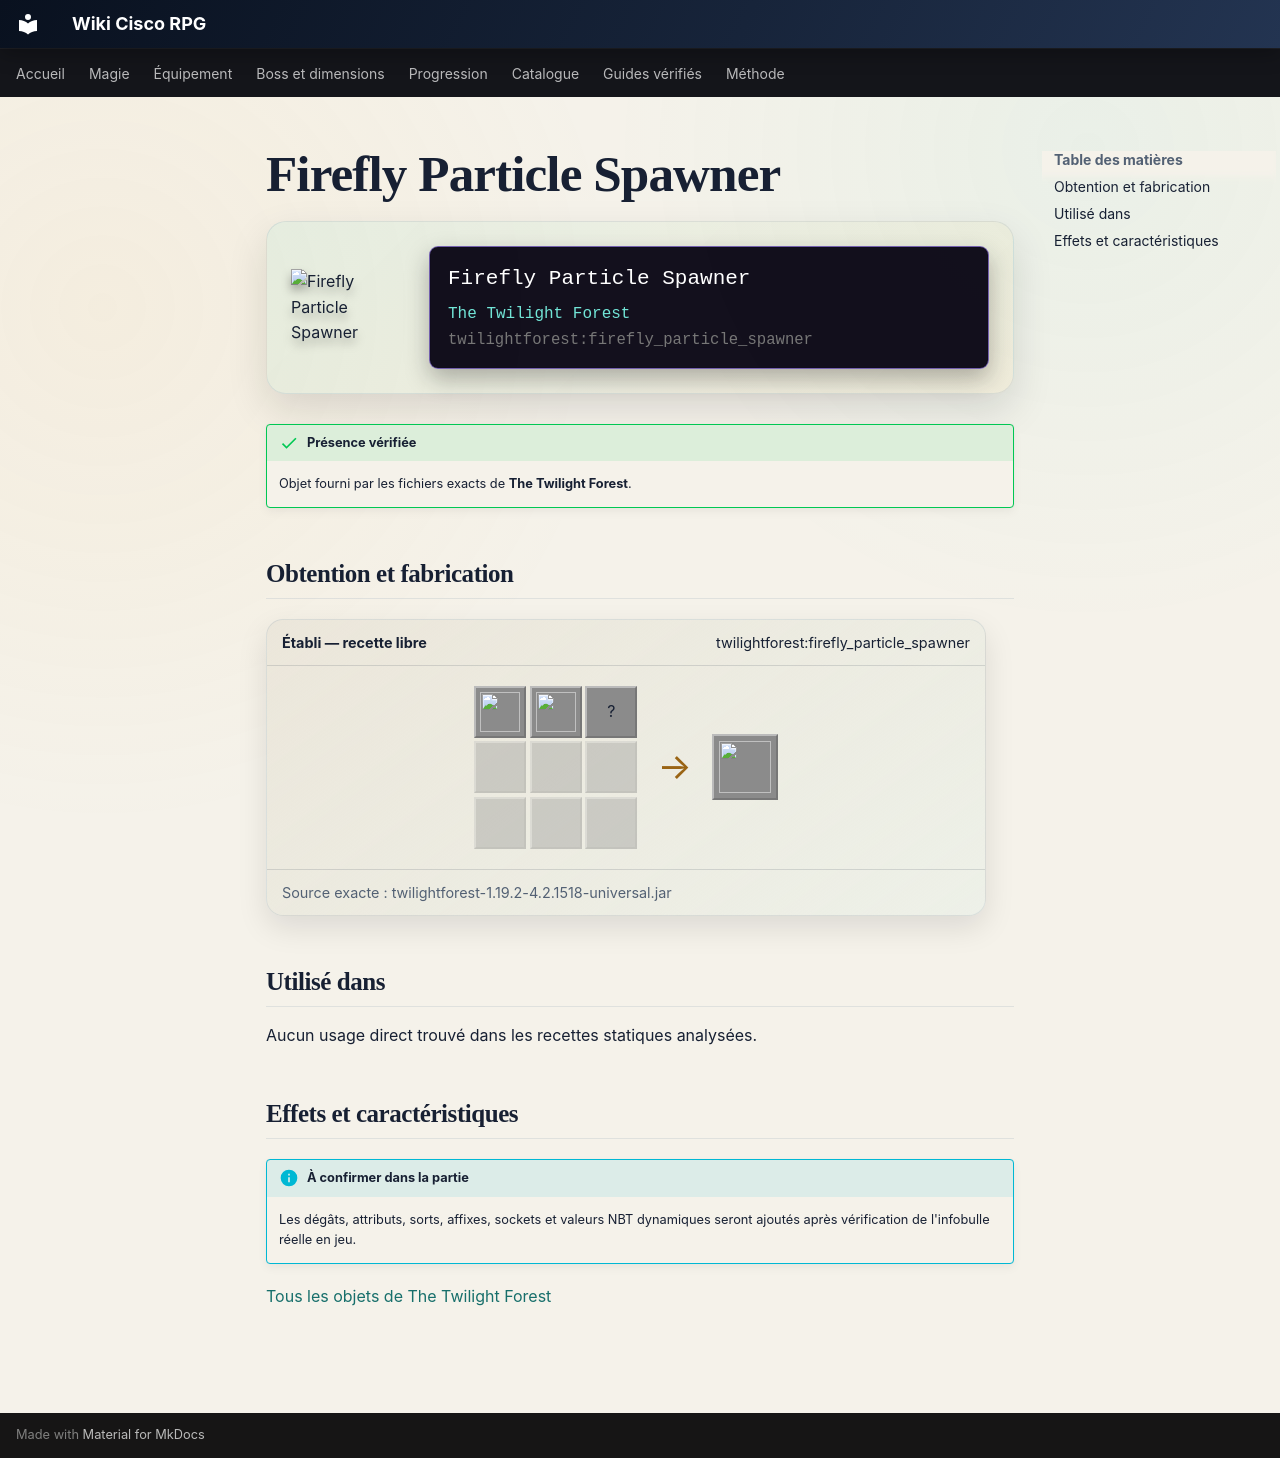

repository: Kloups-Dev/wiki-cisco-rpg · page: catalogue/objets/twilightforest/firefly_particle_spawner/index.html · generator: mkdocs

# Firefly Particle Spawner

<div class="mc-item-showcase">
<img class="mc-item-icon" src="../../../../assets/generated/items/twilightforest/firefly_particle_spawner.png" alt="Firefly Particle Spawner">
<div class="mc-tooltip-card">
<div class="mc-tooltip-card__name">Firefly Particle Spawner</div>
<div class="mc-tooltip-card__mod">The Twilight Forest</div>
<div class="mc-tooltip-card__id">twilightforest:firefly_particle_spawner</div>
</div>
</div>

!!! success "Présence vérifiée"
    Objet fourni par les fichiers exacts de **The Twilight Forest**.

## Obtention et fabrication

<div class="jei-recipe"><div class="jei-recipe__head"><strong>Établi — recette libre</strong><span>twilightforest:firefly_particle_spawner</span></div><div class="jei-recipe__body"><div class="jei-grid"><a class="jei-slot" href="../../../../catalogue/objets/twilightforest/firefly_jar/" title="Bocal à luciole (twilightforest:firefly_jar)"><img src="../../../../assets/generated/items/twilightforest/firefly_jar.png" alt="" loading="lazy"></a><a class="jei-slot" href="../../../../catalogue/objets/twilightforest/firefly/" title="Luciole (twilightforest:firefly)"><img src="../../../../assets/generated/items/twilightforest/firefly.png" alt="" loading="lazy"></a><span class="jei-slot" title="Poppy (minecraft:poppy)">?</span><span class="jei-slot jei-slot--empty"></span><span class="jei-slot jei-slot--empty"></span><span class="jei-slot jei-slot--empty"></span><span class="jei-slot jei-slot--empty"></span><span class="jei-slot jei-slot--empty"></span><span class="jei-slot jei-slot--empty"></span></div><span class="jei-arrow">→</span><span class="jei-slot jei-slot--result"><img src="../../../../assets/generated/items/twilightforest/firefly_particle_spawner.png" alt=""></span></div><div class="jei-recipe__source">Source exacte : twilightforest-1.19.2-4.2.1518-universal.jar</div></div>

## Utilisé dans

Aucun usage direct trouvé dans les recettes statiques analysées.

## Effets et caractéristiques

!!! info "À confirmer dans la partie"
    Les dégâts, attributs, sorts, affixes, sockets et valeurs NBT dynamiques seront ajoutés après vérification de l'infobulle réelle en jeu.

[Tous les objets de The Twilight Forest](../../../contenu/twilight-forest.md)
